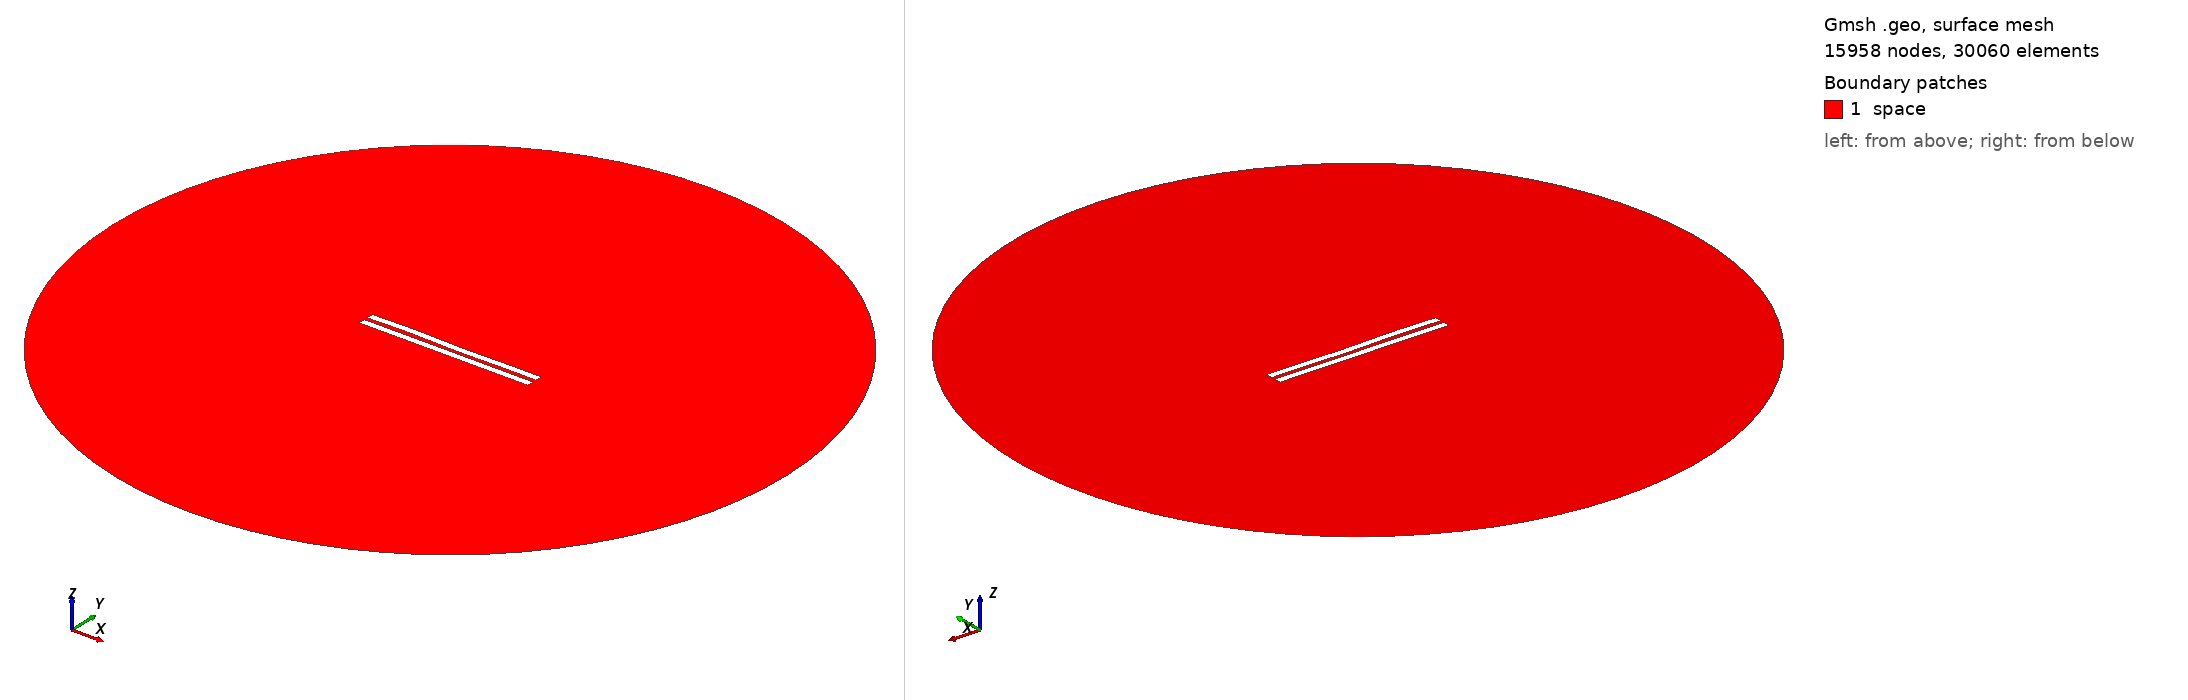

Gmsh geometry script, surface-meshed: 15958 nodes, 30060 surface elements. Boundary patches (legend numbers): 1 space. Left view from above one corner, right view from below the opposite corner. Legend entries are the model's physical surfaces. The drawing asked Gmsh for element sizes between 1% and 20% of the model's largest extent; the script's own settings can give other sizes.

=== 369.geo (drawn) ===
//---------------------------------------
// Geometry kernel
//---------------------------------------

SetFactory("OpenCASCADE");



//---------------------------------------
// Parameters of the geometry
//---------------------------------------

// Overetch of the upper plate
overetch = 0.0;

// Distance between the plates
distance = 2.5;

// Discretization over the x axis (for the deformation)
nx = 50; 

// Length of the plate
L = 100 - overetch; 

// Number of modes
n = 4; 

// 1st mode coefficient
coeff(1) = 0.0;
beta(1) = 0.596864 * 3.1415926535 / L;

// 2nd mode coefficient
coeff(2) = 0.0;
beta(2) = 1.49418 * 3.1415926535 / L;

// 3rd mode coefficient
coeff(3) = 0.15;
beta(3) = 2.50025 * 3.1415926535 / L;

// 4th mode coefficient
coeff(4) = 0.15;
beta(4) = 3.49999 * 3.1415926535 / L;



//---------------------------------------
// Upper plate (deformed rectangle)
//---------------------------------------

// Coordiantes of the upper plate
xmin = -50;
xmax = 50 - overetch;

// Height of the upper plate
yheight = 4 - 2 * overetch;

// Indexes of the points
UpperID[] = {};
LowerID[] = {};
LeftID[] = {};
RightID[] = {};

// Point index
p = 1;

// Horizontal edges
For i In {1:nx}
    x = xmin + (i-1)*(xmax - xmin)/(nx-1);

    y_bottom = distance / 2 + overetch;
    For j In {1:n}
        C = (Cosh(beta(j)*L) + Cos(beta(j)*L)) / (Sinh(beta(j)*L) + Sin(beta(j)*L));
        y_bottom  = y_bottom + coeff(j) * (Cosh(beta(j)*(x+50)) - Cos(beta(j)*(x+50)) - C * (Sinh(beta(j)*(x+50)) - Sin(beta(j)*(x+50))));
    EndFor

    y_top = y_bottom + yheight;

    Point(p) = {x, y_top, 0, 1.0};
    UpperID[i] = p;
    p = p + 1;

    Point(p) = {x, y_bottom, 0, 1.0};
    LowerID[i] = p;
    p = p + 1;
EndFor

// Create point lists
UpperPts[] = {}; LowerPts[] = {};
For i In {1:nx}
  UpperPts[] += {UpperID[i]};
  LowerPts[] += {LowerID[i]};
EndFor

// Build splines
Spline(1) = {UpperPts[]};
Spline(2) = {LowerPts[]};
Line(3) = {LowerPts[nx-1], UpperPts[nx-1]};
Line(4) = {LowerPts[0], UpperPts[0]};

// Build the plane surface
Curve Loop(1) = {2, 3, -1, -4};
Plane Surface(1) = {1};



//---------------------------------------
// Lower plate (rectangle)
//---------------------------------------

// Vertices
Point(1001) = {-50, -1, 0, 1.0};
Point(1002) = { 50, -1, 0, 1.0};
Point(1003) = { 50,  -5, 0, 1.0};
Point(1004) = {-50,  -5, 0, 1.0};

// Edges
Line(5) = {1001, 1002};
Line(6) = {1002, 1003};
Line(7) = {1003, 1004};
Line(8) = {1004, 1001};

// Plane surface
Line Loop(2) = {5, 6, 7, 8};
Plane Surface(2) = {2}; 



//---------------------------------------
// Outer (fictious) boundary
//---------------------------------------

// Points
Point(1005) = {0, 0, 0};       // Center
Point(1006) = {200, 0, 0};     // Start point
Point(1007) = {0, 200, 0};     // 90 degrees
Point(1008) = {-200, 0, 0};    // 180 degrees
Point(1009) = {0, -200, 0};    // 270 degrees

// Circle arcs (each needs start, center, end)
Circle(9) = {1006, 1005, 1007};
Circle(10) = {1007, 1005, 1008};
Circle(11) = {1008, 1005, 1009};
Circle(12) = {1009, 1005, 1006};

// Plane surface for the entire domain
Curve Loop(3) = {9, 10, 11, 12};
Surface(3) = {3};

// Subtract the plates from the whole domain to obtain the actual domain where we want to solve the equations
BooleanDifference{ Surface{3}; Delete; }{ Surface{1}; Surface{2}; Delete; }




//---------------------------------------
// Transfinite Lines/Curves
//---------------------------------------

// Set the number of points on the boundaries
r = 12;
d = 0.15;

// Plates
Transfinite Curve {1} = 50*r/4 Using Progression 1;
Transfinite Line {2} = 50*r Using Progression 1;
Transfinite Curve {3, 4} = 2*r Using Progression 1+d;
Transfinite Line {5} = 50*r Using Progression 1;
Transfinite Line {7} = 50*r/4 Using Progression 1;
Transfinite Line {6} = 2*r Using Progression 1+d;
Transfinite Line {8} = 2*r Using Progression 1-d;

// Outer boundary
Transfinite Line {9, 10, 11, 12} = 20 Using Progression 1;



//---------------------------------------
// Physical groups
//---------------------------------------                

// Physical curves (boundaries)
Physical Line("force_segment", 10) = {2};
Physical Line("upper_plate", 11) = {1, 3, 4};
Physical Line("lower_plate", 12) = {5, 6, 7, 8};
Physical Line("boundary", 20) = {9, 10, 11, 12};

// Physical Surfaces
Physical Surface("space", 30) = {3};



//---------------------------------------
// 6. Generate the Mesh
//---------------------------------------

// 2D mesh generation
Mesh 2;
